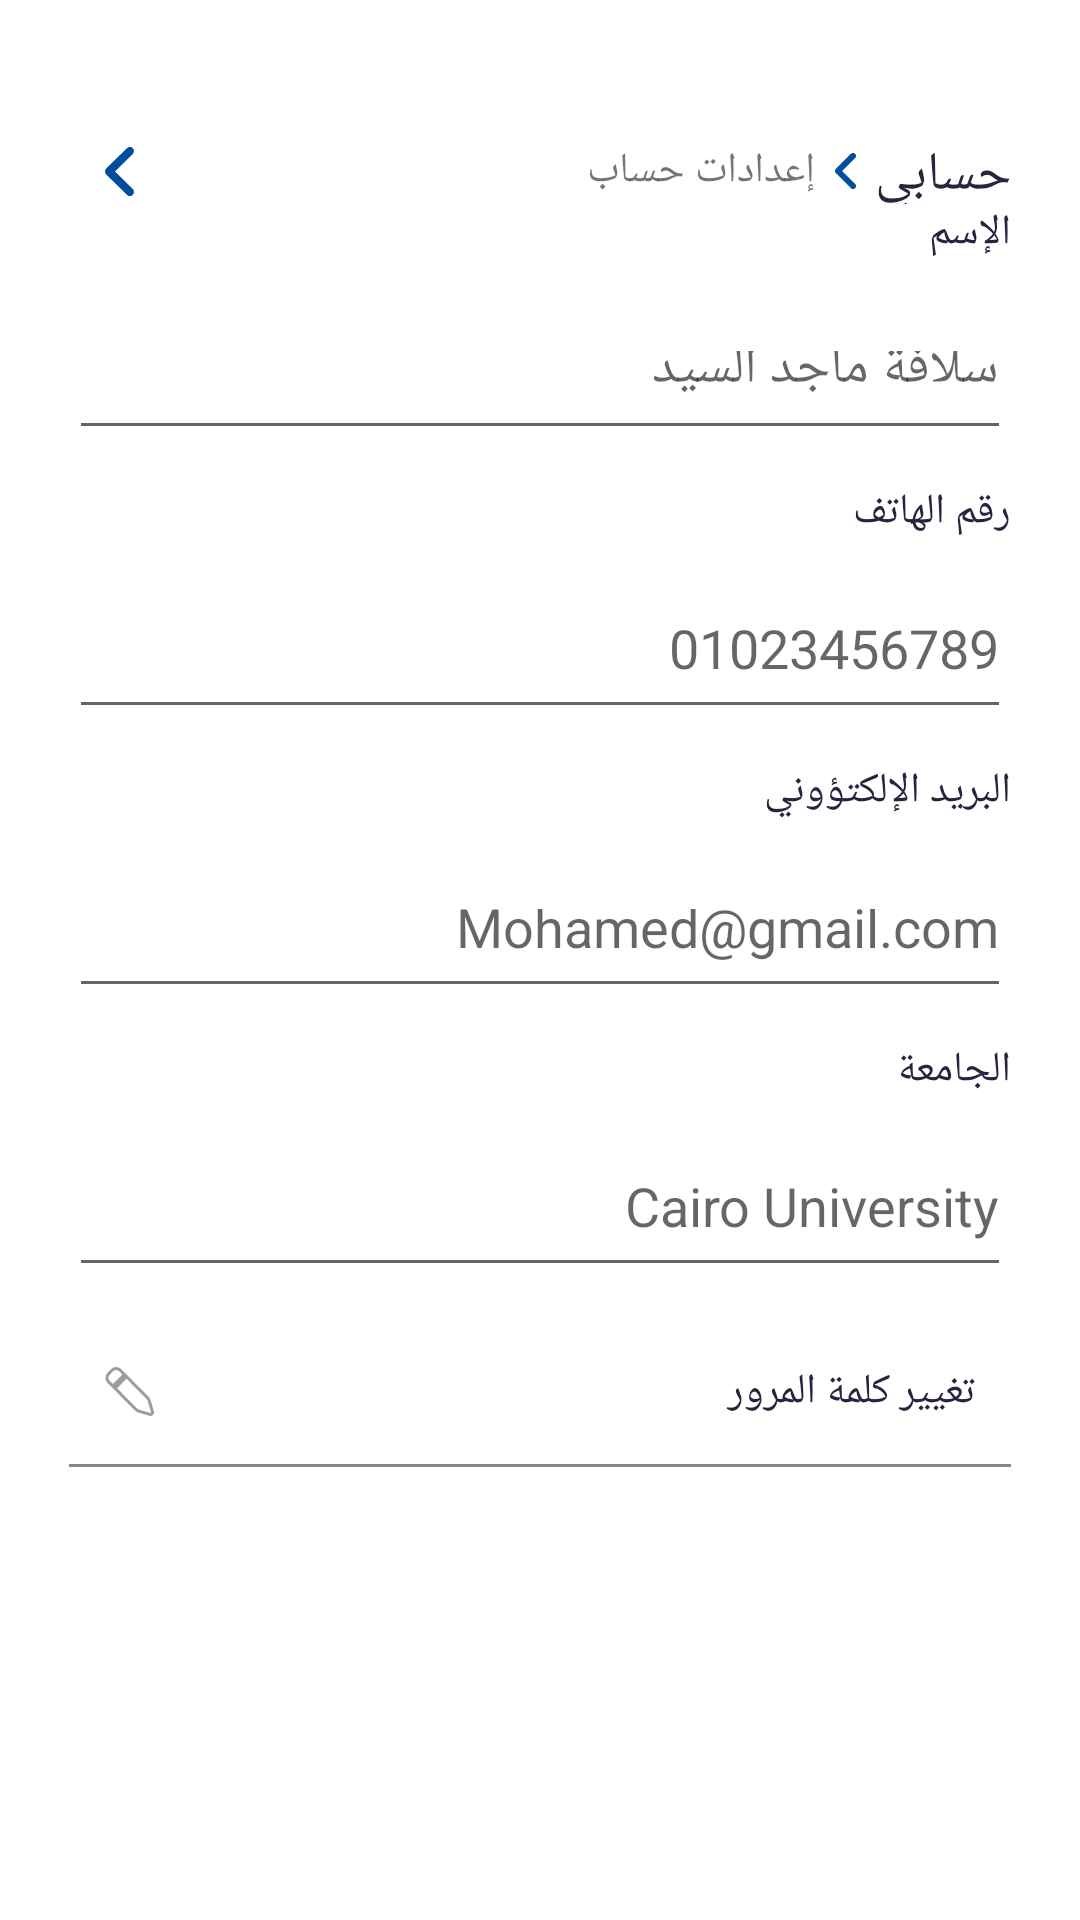

Produce the Android XML layout that renders to this screen, including the resource entries it uses.
<!-- AndroidManifest.xml: application theme Theme.BaytAlhekma -->
<!-- res/layout/activity_account_settings.xml -->
<?xml version="1.0" encoding="utf-8"?>
<LinearLayout xmlns:android="http://schemas.android.com/apk/res/android"
        xmlns:app="http://schemas.android.com/apk/res-auto"
        xmlns:tools="http://schemas.android.com/tools"
        android:layout_width="match_parent"
        android:layout_height="match_parent"
        tools:context=".ui.main.myaccount.accountpages.AccountSettings"
        android:orientation="vertical"
        android:paddingHorizontal="23dp"
        android:background="@color/white">


        <RelativeLayout
            android:layout_width="match_parent"
            android:layout_height="22dp"
            android:layout_marginTop="46dp">

            <TextView
                android:id="@+id/accountMyAccount"
                android:layout_width="wrap_content"
                android:layout_height="match_parent"
                android:layout_alignParentRight="true"
                android:text="حسابي"
                android:textColor="@color/text_black"
                android:textSize="18dp"
                android:gravity="center"/>

            <ImageView
                android:id="@+id/accountSubMenu"
                android:layout_width="wrap_content"
                android:layout_height="wrap_content"
                android:layout_toLeftOf="@id/accountMyAccount"
                android:src="@drawable/angle_left_solid"
                android:layout_margin="5dp"
                android:gravity="center"/>

            <TextView
                android:layout_width="wrap_content"
                android:layout_height="match_parent"
                android:layout_toLeftOf="@id/accountSubMenu"
                android:text="إعدادات حساب"
                android:gravity="center"/>

            <ImageButton
                android:id="@+id/backAccount"
                android:layout_width="wrap_content"
                android:layout_height="wrap_content"
                android:layout_alignParentLeft="true"
                android:backgroundTint="#80FFFFFF"
                android:backgroundTintMode="src_over"
                android:src="@drawable/angle_left_solid"
                android:gravity="center"/>


        </RelativeLayout>


        <TextView
            android:layout_width="match_parent"
            android:layout_height="wrap_content"
            android:gravity="right"
            android:text="الإسم"
            android:layout_marginTop="0dp"
            android:layout_marginBottom="15dp"
            android:textColor="@color/text_black"/>


    <EditText
        android:id="@+id/registerName"
        android:layout_width="match_parent"
        android:layout_height="48dp"
        android:layout_gravity="center_horizontal"
        android:layout_marginBottom="11dp"
        android:ems="10"
        android:focusable="false"
        android:hint="سلافة ماجد السيد"
        android:inputType="textPersonName"
        android:paddingVertical="15dp"
        android:singleLine="true"
        android:textDirection="rtl" />

    <TextView
            android:layout_width="match_parent"
            android:layout_height="wrap_content"
            android:gravity="right"
            android:text="رقم الهاتف"
            android:textDirection="rtl"
            android:layout_marginTop="0dp"
            android:layout_marginBottom="15dp"
            android:textColor="@color/text_black"/>

        <EditText
            android:id="@+id/AccountPhone"
            android:layout_width="match_parent"
            android:layout_height="48dp"
            android:paddingVertical="15dp"
            android:textDirection="rtl"
            android:gravity="right"
            android:ems="10"
            android:inputType="phone"
            android:hint="01023456789"
            android:singleLine="true"
            android:layout_gravity="center_horizontal"
            android:layout_marginBottom="11dp"
            android:focusable="false"/>

        <TextView
            android:layout_width="match_parent"
            android:layout_height="wrap_content"
            android:gravity="right"
            android:text="البريد الإلكتؤوني"
            android:layout_marginTop="0dp"
            android:layout_marginBottom="15dp"
            android:textColor="@color/text_black"/>

        <EditText
            android:id="@+id/AccountEmail"
            android:layout_width="match_parent"
            android:layout_height="48dp"
            android:paddingVertical="15dp"
            android:textDirection="rtl"
            android:ems="10"
            android:inputType="textEmailAddress"
            android:hint="Mohamed@gmail.com"
            android:singleLine="true"
            android:layout_gravity="center_horizontal"
            android:layout_marginBottom="11dp"
            android:focusable="false"/>

        <TextView
            android:layout_width="match_parent"
            android:layout_height="wrap_content"
            android:gravity="right"
            android:text="الجامعة"
            android:layout_marginTop="0dp"
            android:layout_marginBottom="15dp"
            android:textColor="@color/text_black"/>





        <EditText
            android:id="@+id/AccountUniversity"
            android:layout_width="match_parent"
            android:layout_height="48dp"
            android:paddingVertical="15dp"
            android:textDirection="rtl"
            android:ems="10"
            android:inputType="textPersonName"
            android:hint="Cairo University"
            android:layout_gravity="center_horizontal"
            android:layout_marginBottom="11dp"
            android:focusable="false"/>
        <Button
            android:id="@+id/changeAccountPassword"
            android:layout_width="match_parent"
            android:layout_height="wrap_content"
            android:gravity="right|center_vertical"
            android:text="تغيير كلمة المرور"
            android:layout_marginTop="0dp"
            android:textColor="@color/text_black"
            android:drawableLeft="@drawable/pen_solid"
            style="?android:attr/borderlessButtonStyle"/>
    <EditText
        android:layout_width="match_parent"
        android:layout_height="1dp"
        android:focusable="false"
        android:background="@color/colorAccent"/>













    </LinearLayout>
<!-- resources referenced by this layout -->
<resources>
  <color name="colorAccent">#888888</color>
  <color name="text_black">#25253F</color>
  <color name="white">#fff</color>
  <!-- drawable angle_left_solid (drawable) -->
  <vector xmlns:android="http://schemas.android.com/apk/res/android"
      android:width="9.591dp"
      android:height="16.445dp"
      android:viewportWidth="9.591"
      android:viewportHeight="16.445">
    <path
        android:pathData="M0.401,7.255a1.372,1.372 0,0 0,0 1.939l6.849,6.849a1.371,1.371 0,0 0,1.939 -1.939l-5.882,-5.882 5.878,-5.882a1.371,1.371 0,0 0,-1.939 -1.939l-6.849,6.849Z"
        android:fillColor="@color/colorPrimaryDark"/>
  
  </vector>
  <!-- drawable pen_solid (drawable) -->
  <vector xmlns:android="http://schemas.android.com/apk/res/android"
      android:width="16.356dp"
      android:height="16.213dp"
      android:viewportWidth="16.356"
      android:viewportHeight="16.213">
    <path
        android:pathData="M1.204,4.921a1.905,1.905 0,0 1,0 -2.693L2.375,1.057a1.9,1.9 0,0 1,2.691 -0L6.506,2.496 2.642,6.36ZM7.175,3.168 L14.106,10.102a2.606,2.606 0,0 1,0.66 1.112L15.818,14.787a0.67,0.67 0,0 1,-0.205 0.706,0.654 0.654,0 0,1 -0.681,0.18l-3.576,-1.052a2.621,2.621 0,0 1,-1.112 -0.66L3.315,7.032Z"
        android:strokeWidth="1"
        android:fillColor="#00000000"
        android:strokeColor="#9d9d9d"/>
  </vector>
  <style name="Theme.BaytAlhekma" parent="Theme.AppCompat.Light.NoActionBar">
          
          <item name="colorPrimary">@color/colorPrimary</item>
          <item name="colorPrimaryVariant">@color/colorPrimaryDark</item>
          <item name="colorOnPrimary">@color/white</item>
  
          
  
          
          <item name="colorSecondary">@color/colorAccent</item>
          <item name="colorOnSecondary">@color/black</item>
          
          <item name="android:statusBarColor">?attr/colorPrimaryVariant</item>
          
          <item name="fontFamily">@font/iwanzazapersonalregular</item>
  
          <item name="android:windowTranslucentStatus">true</item>
          <item name="android:windowTranslucentNavigation">true</item>
      </style>
  <color name="colorPrimaryDark">#004C9D</color>
  <color name="colorPrimary">#0078BF</color>
  <color name="black">#000</color>
</resources>
